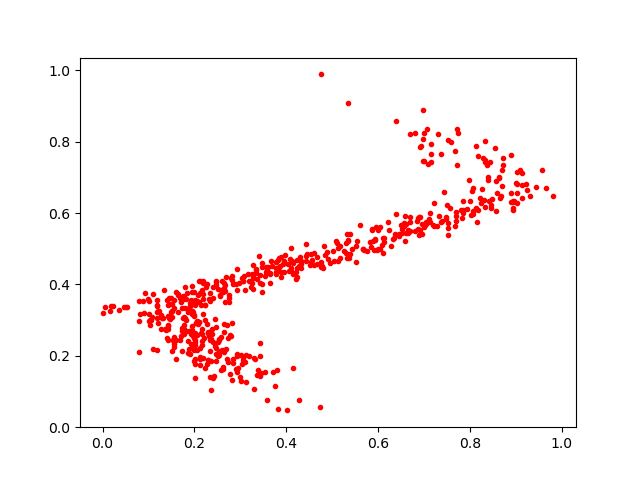

Source data for this figure (header and first rows):
0.11864722, 0.21659027
0.2037, 0.2929
0.7061, 0.8354
0.2816, 0.4249
0.3116, 0.201
0.2784, 0.1502
0.1902, 0.3483
0.342, 0.1998
0.1976, 0.2539
0.8069, 0.6049
0.7715, 0.7346
0.3894, 0.4769
0.4273, 0.07615
0.2311, 0.2675
0.1875, 0.2181
0.1498, 0.3619
0.4423, 0.5121
0.1432, 0.3436
0.636, 0.5427
0.7727, 0.8352
0.7523, 0.5579
0.3809, 0.161
0.1727, 0.2766
0.2649, 0.2668
0.6973, 0.7469
0.006432, 0.3371
0.5396, 0.4849
0.534, 0.9077
0.09071, 0.3185
0.8479, 0.6395
0.1765, 0.2875
0.9129, 0.713
0.5893, 0.5211
0.3451, 0.1515
0.2407, 0.1382
0.4958, 0.4607
0.413, 0.4662
0.8892, 0.7641
0.1043, 0.2872
0.7704, 0.5777
0.4325, 0.4658
0.2339, 0.3759
0.6972, 0.8079
0.4678, 0.4777
0.256, 0.2121
0.5837, 0.5051
0.6949, 0.5421
0.4146, 0.4607
0.856, 0.6059
0.5943, 0.5253
0.1645, 0.3702
0.07988, 0.3547
0.8275, 0.6684
0.5308, 0.4888
0.1019, 0.3181
0.8335, 0.7502
0.2605, 0.2161
0.3287, 0.4252
0.2064, 0.2172
0.1943, 0.3183
0.427, 0.4505
... 530 more rows
